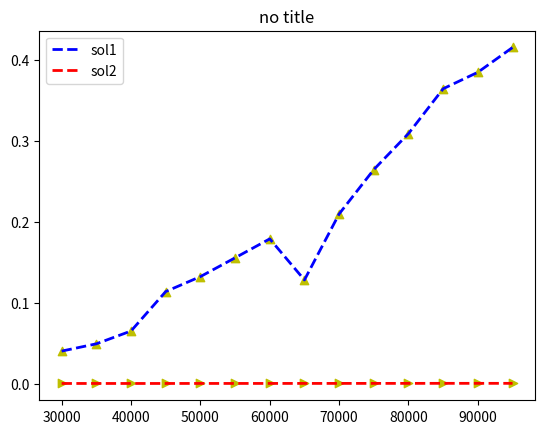

Here is the Python script that generated this plot:
from typing import *
import time
import matplotlib.pyplot as plt

class Solution:
    def integerBreak(self, n: int) -> int:
        dp=[0]*(n+1)
        for i in range(2,n+1):
            for j in  range(i):
                dp[i]=max(dp[i],j*(i-j),j*dp[i-j])
        return dp[n]

class Solution1:
    def integerBreak(self, n: int) -> int:
        if n<4:
            return n-1
        dp=[0]*(n+1)
        dp[2]=1
        for i in range(3,n+1):
            dp[i]=max(2*(i-2),2*dp[i-2],3*(i-3),3*dp[i-3])
        return dp[n]

class Solution2:
    def integerBreak(self,n:int)->int:
        if n<4:
            return n-1
        quotient,remainder=n//3,n%3
        if remainder==0:
            return 3**quotient
        elif remainder==1:
            return 3**(quotient-1)*4
        else:
            return 3**quotient*2



if __name__ == '__main__':
    sol=Solution()
    sol1=Solution1()
    sol2=Solution2()
    xs=list(range(30000,100000,5000))
    times1,times2,times3=[],[],[]
    for num in xs:
        # time1=time.time()
        # sol.integerBreak(num)
        # time2=time.time()
        # times1.append(time2-time1)
        # print(time2-time1)
        time1 = time.time()
        sol1.integerBreak(num)
        time2 = time.time()
        print(time2 - time1)
        times2.append(time2 - time1)
        time1 = time.time()
        sol2.integerBreak(num)
        time2 = time.time()
        print(time2 - time1)
        times3.append(time2 - time1)
    # plt.plot(xs, times1, color='g', label='sol', lw=2, ls='-')
    # plt.scatter(xs, times1, color='m', marker='<')
    plt.plot(xs, times2, color='b', label='sol1', lw=2, ls='--')
    plt.scatter(xs, times2, color='y', marker='^')
    plt.plot(xs, times3, color='r', label='sol2', lw=2, ls='--')
    plt.scatter(xs, times3, color='y', marker='>')
    plt.legend()
    plt.title('no title')
    plt.show()

